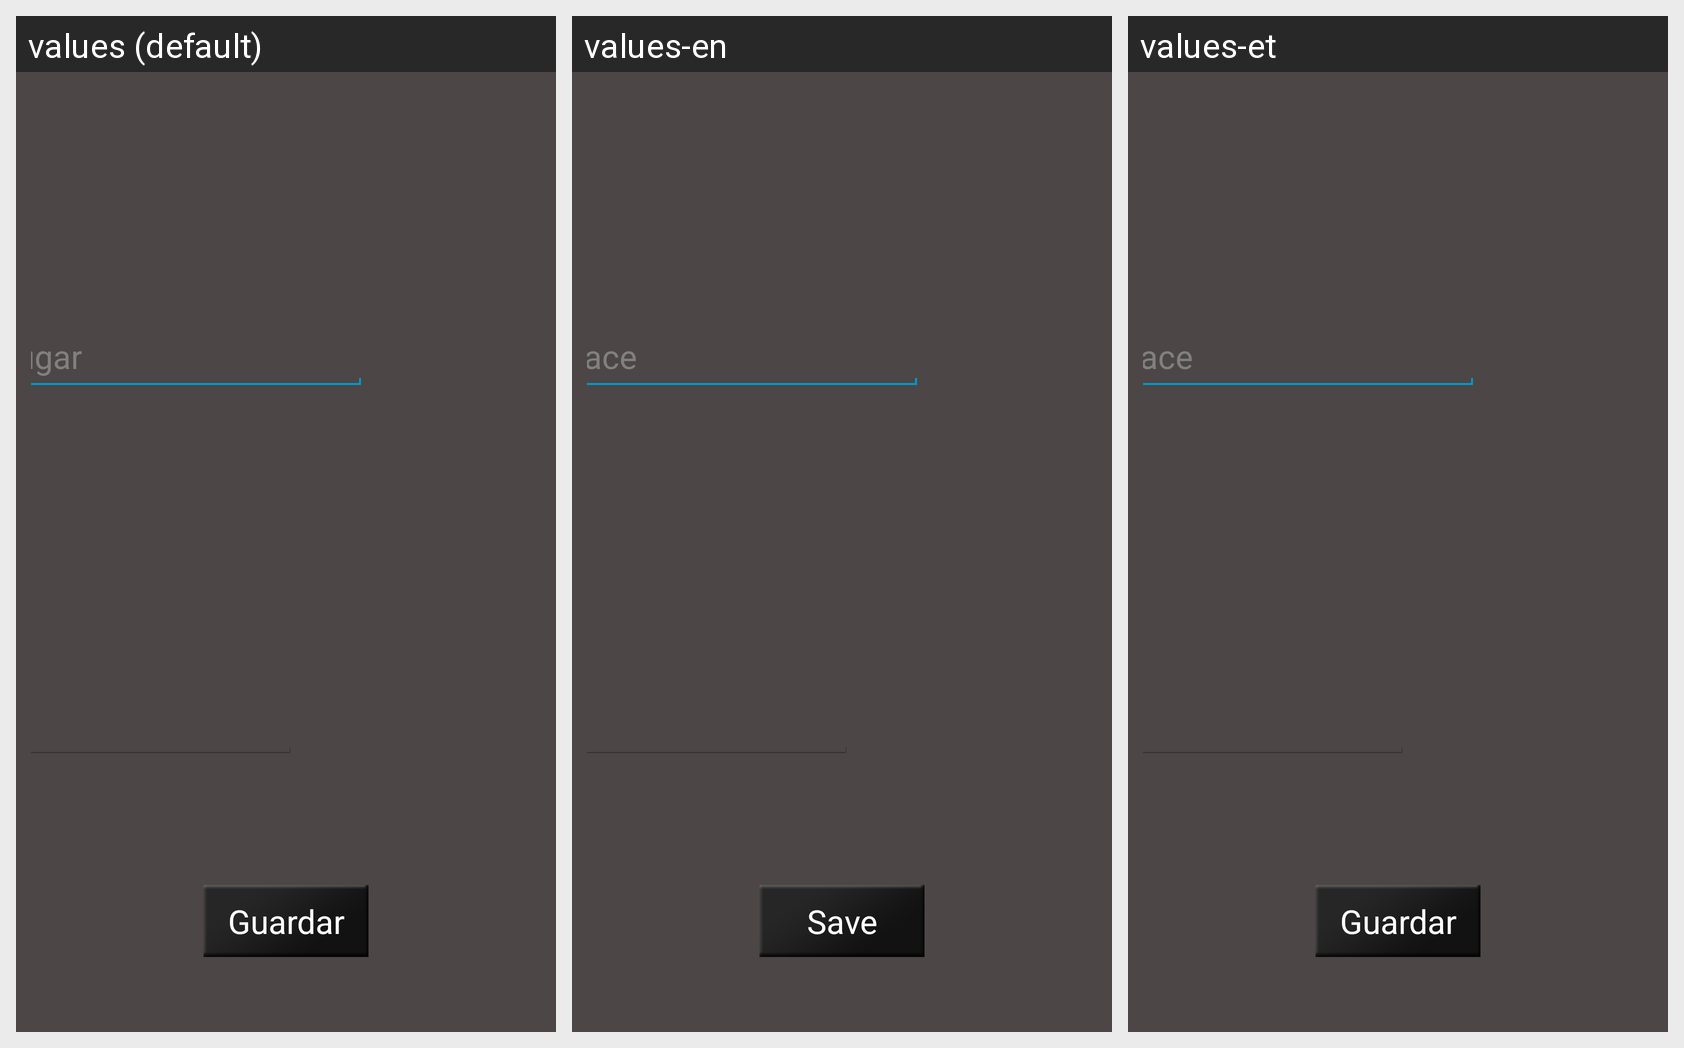

This grid shows one Android layout under several languages. Give, for every string resource on the screen, its name, the default text and each shown locale's text.
Android screen res/layout/activity_popup_nuevo_editar_partido.xml rendered under 3 locales, left to right: values (default), values-en, values-et. Device: Nexus 5 (rendered at 1080×1920; each locale shown at half size, 540×960, under a caption strip naming it); theme AppTheme.
Strings drawn on this screen, with the default value and each locale's value (text and hints the layout hard-codes, and strings that could not be matched under every locale, appear in the picture but are not listed):

lugar
  values: Lugar
  values-en: Place
  values-et: Place

bb_menu_save
  values: Guardar
  values-en: Save
  values-et: Guardar  [not translated; the default value is used]
